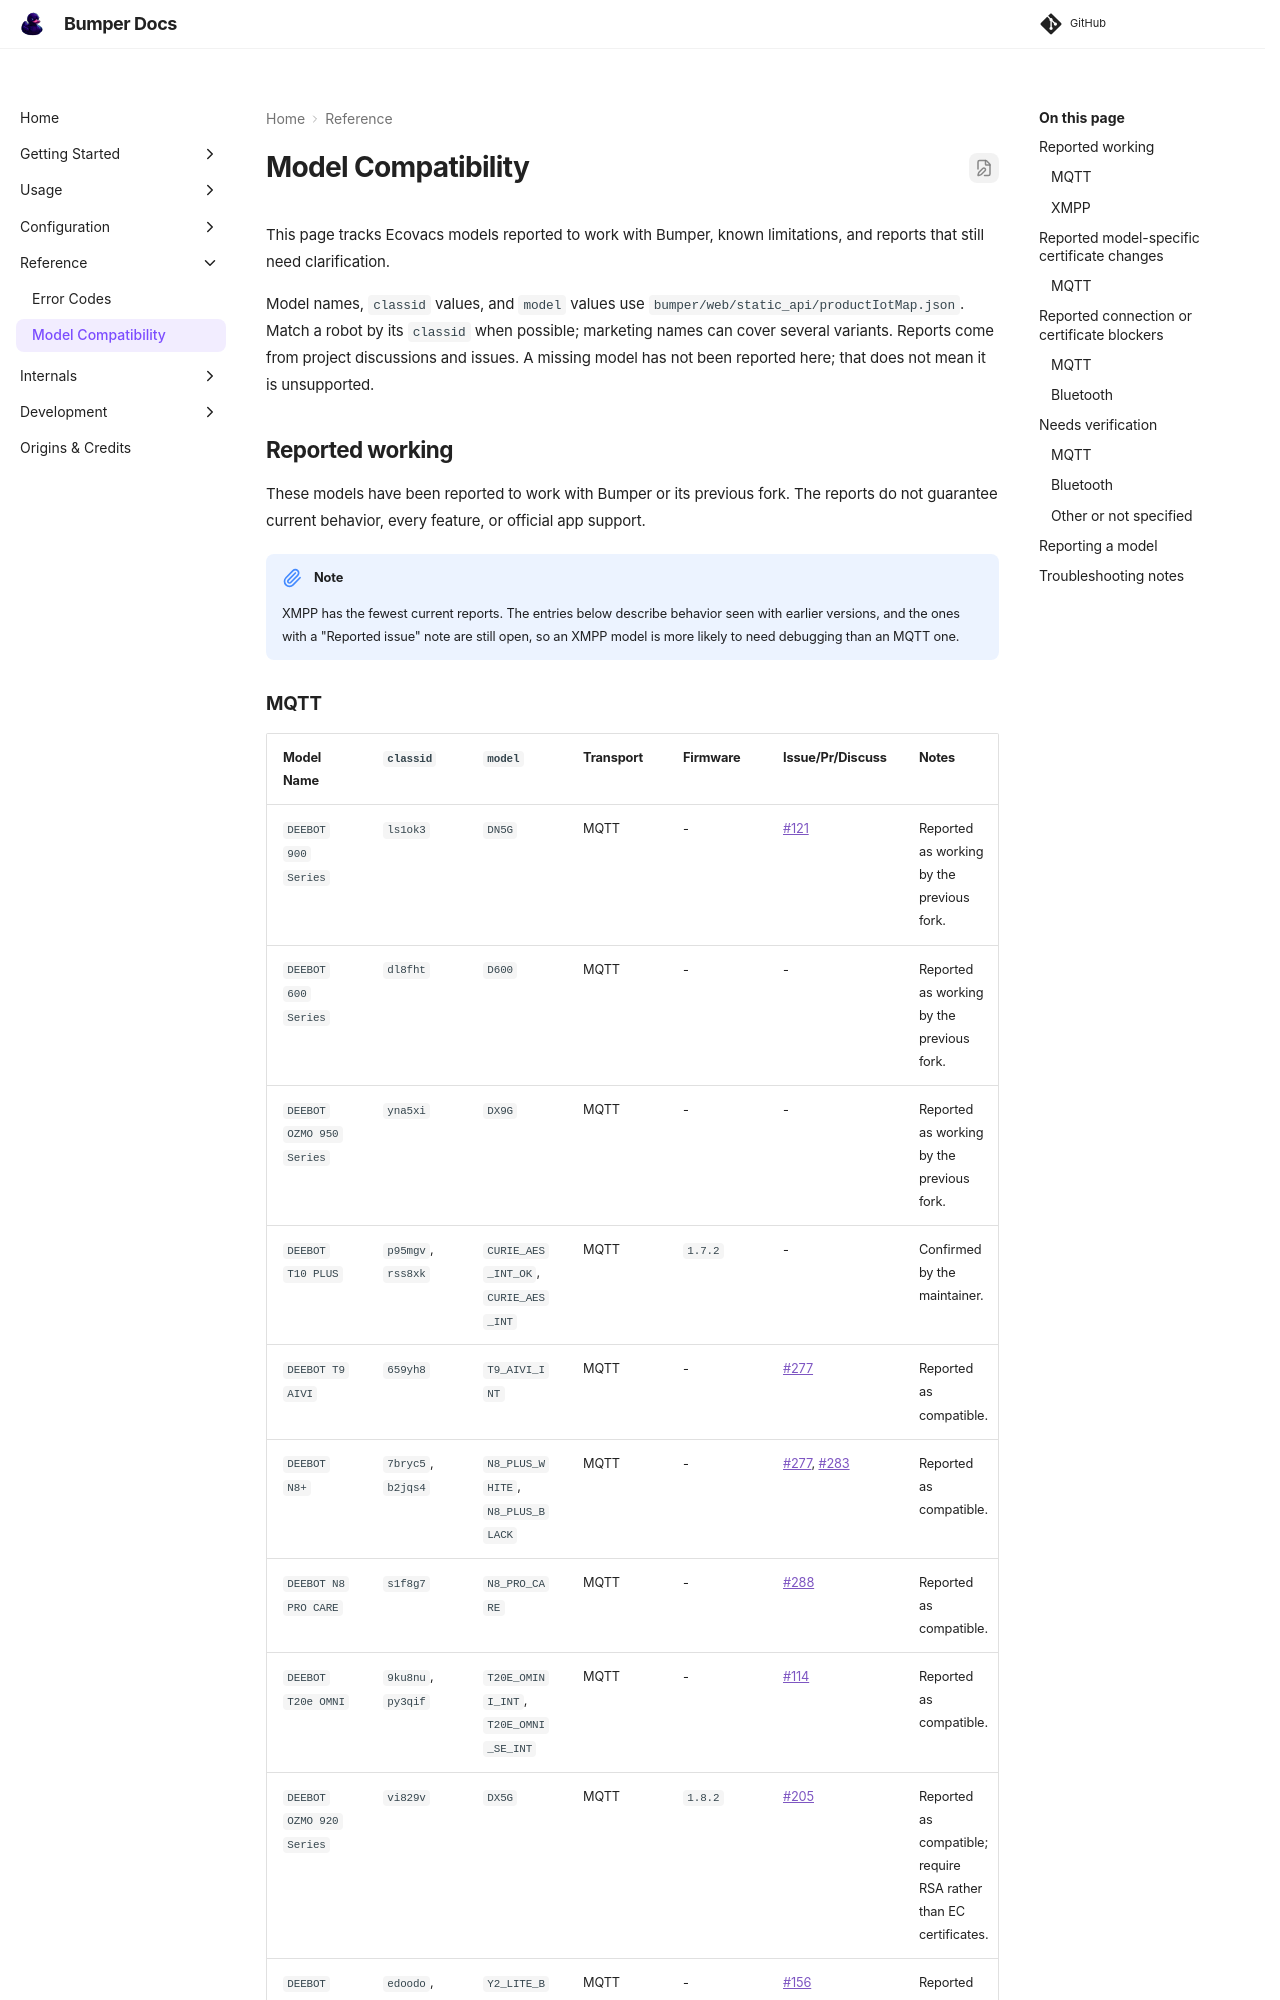

repository: MVladislav/bumper · page: latest/reference/models/index.html · generator: mkdocs

# Model Compatibility

This page tracks Ecovacs models reported to work with Bumper, known limitations,
and reports that still need clarification.

Model names, `classid` values, and `model` values use
`bumper/web/static_api/productIotMap.json`. Match a robot by its `classid` when
possible; marketing names can cover several variants.
Reports come from project discussions and issues. A missing model has not been
reported here; that does not mean it is unsupported.

## Reported working

These models have been reported to work with Bumper or its previous fork. The
reports do not guarantee current behavior, every feature, or official app support.

!!! note

    XMPP has the fewest current reports. The entries below describe behavior
    seen with earlier versions, and the ones with a "Reported issue" note are
    still open, so an XMPP model is more likely to need debugging than an MQTT
    one.
